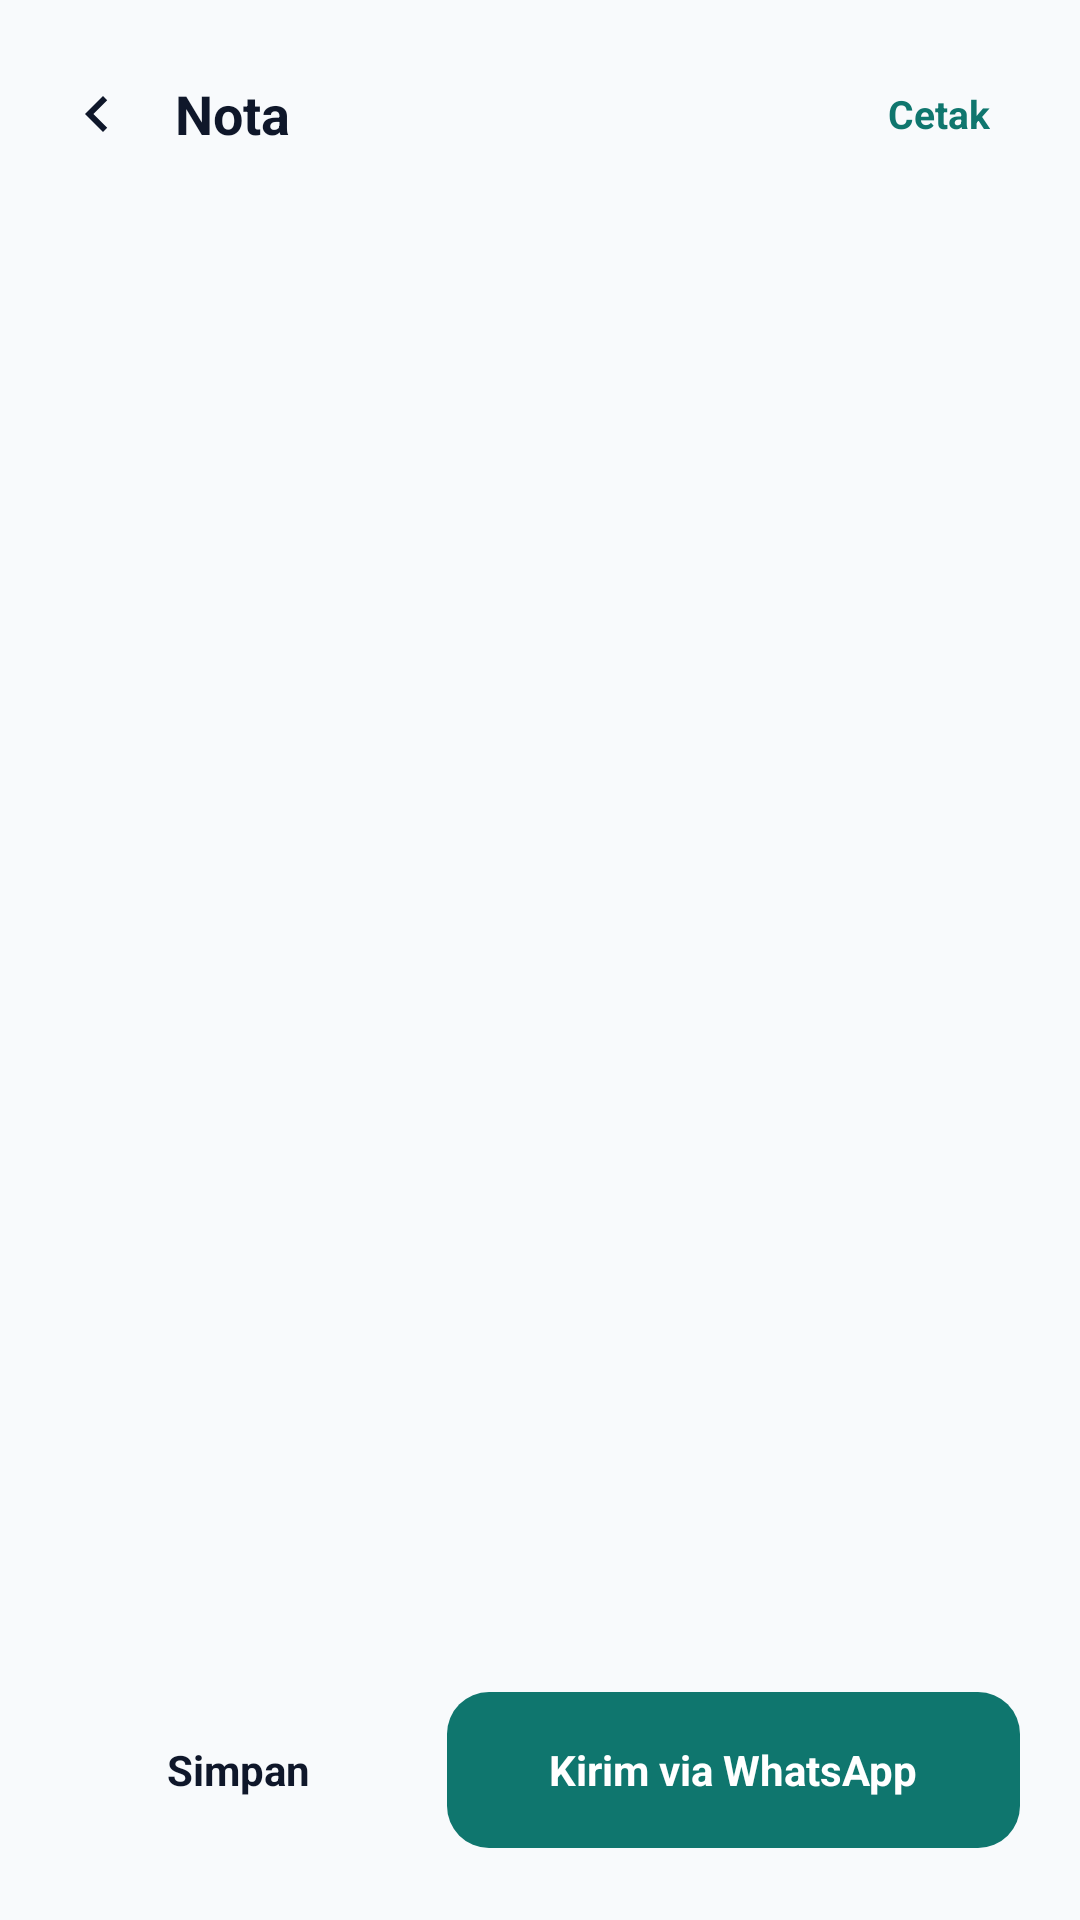

This screen was rendered from an Android layout file. Write that file and the resources it references.
<!-- AndroidManifest.xml: application theme Theme.MemberKit -->
<!-- res/layout/activity_nota.xml -->
<?xml version="1.0" encoding="utf-8"?>
<LinearLayout xmlns:android="http://schemas.android.com/apk/res/android"
    android:layout_width="match_parent"
    android:layout_height="match_parent"
    android:background="@color/bg"
    android:orientation="vertical">

    <LinearLayout
        android:layout_width="match_parent"
        android:layout_height="wrap_content"
        android:gravity="center_vertical"
        android:orientation="horizontal"
        android:paddingStart="20dp"
        android:paddingEnd="20dp"
        android:paddingTop="18dp"
        android:paddingBottom="8dp">

        <ImageButton
            android:id="@+id/back"
            android:layout_width="40dp"
            android:layout_height="40dp"
            android:layout_marginStart="-8dp"
            android:background="?attr/selectableItemBackgroundBorderless"
            android:contentDescription="Kembali"
            android:src="@drawable/ic_back" />

        <TextView
            android:layout_width="0dp"
            android:layout_height="wrap_content"
            android:layout_marginStart="6dp"
            android:layout_weight="1"
            android:text="Nota"
            android:textColor="@color/fg"
            android:textSize="18sp"
            android:textStyle="bold" />

        <TextView
            android:id="@+id/cetak"
            android:layout_width="wrap_content"
            android:layout_height="40dp"
            android:gravity="center"
            android:paddingStart="10dp"
            android:paddingEnd="10dp"
            android:text="Cetak"
            android:textColor="@color/primary_dark"
            android:textSize="13sp"
            android:textStyle="bold" />
    </LinearLayout>

    <ScrollView
        android:layout_width="match_parent"
        android:layout_height="0dp"
        android:layout_weight="1"
        android:fillViewport="true"
        android:paddingStart="20dp"
        android:paddingEnd="20dp"
        android:paddingTop="6dp"
        android:paddingBottom="12dp">

        <ImageView
            android:id="@+id/preview"
            android:layout_width="match_parent"
            android:layout_height="wrap_content"
            android:adjustViewBounds="true"
            android:background="@drawable/bg_card"
            android:contentDescription="Pratinjau nota"
            android:padding="8dp"
            android:scaleType="fitCenter" />
    </ScrollView>

    <LinearLayout
        android:layout_width="match_parent"
        android:layout_height="wrap_content"
        android:orientation="horizontal"
        android:paddingStart="20dp"
        android:paddingEnd="20dp"
        android:paddingBottom="24dp"
        android:paddingTop="4dp">

        <TextView
            android:id="@+id/simpan"
            android:layout_width="0dp"
            android:layout_height="52dp"
            android:layout_weight="1"
            android:background="@drawable/bg_card"
            android:clickable="true"
            android:focusable="true"
            android:gravity="center"
            android:text="Simpan"
            android:textColor="@color/fg"
            android:textSize="14sp"
            android:textStyle="bold" />

        <Space
            android:layout_width="10dp"
            android:layout_height="1dp" />

        <TextView
            android:id="@+id/wa"
            android:layout_width="0dp"
            android:layout_height="52dp"
            android:layout_weight="1.6"
            android:background="@drawable/bg_btn"
            android:clickable="true"
            android:focusable="true"
            android:gravity="center"
            android:text="Kirim via WhatsApp"
            android:textColor="#FFFFFF"
            android:textSize="14sp"
            android:textStyle="bold" />
    </LinearLayout>
</LinearLayout>
<!-- resources referenced by this layout -->
<resources>
  <color name="bg">#FFF8FAFC</color>
  <color name="fg">#FF0F172A</color>
  <color name="primary_dark">#FF0F766E</color>
  <!-- drawable bg_btn (drawable) -->
  <?xml version="1.0" encoding="utf-8"?>
  <selector xmlns:android="http://schemas.android.com/apk/res/android">
      <item android:state_pressed="true">
          <shape android:shape="rectangle">
              <solid android:color="@color/primary_deep" />
              <corners android:radius="14dp" />
          </shape>
      </item>
      <item>
          <shape android:shape="rectangle">
              <solid android:color="@color/primary_dark" />
              <corners android:radius="14dp" />
          </shape>
      </item>
  </selector>
  <!-- drawable ic_back (drawable) -->
  <vector xmlns:android="http://schemas.android.com/apk/res/android"
      android:width="24dp" android:height="24dp"
      android:viewportWidth="24" android:viewportHeight="24">
      <path android:fillColor="#0F172A" android:pathData="M15.4,7.4L14,6l-6,6 6,6 1.4,-1.4L10.8,12z" />
  </vector>
  <style name="Theme.MemberKit" parent="Theme.Material3.Light.NoActionBar">
          <item name="colorPrimary">@color/primary_deep</item>
          <item name="colorOnPrimary">#FFFFFFFF</item>
          <item name="colorSecondary">@color/primary</item>
          <item name="colorSurface">@color/card</item>
          <item name="colorOnSurface">@color/fg</item>
          <item name="android:colorBackground">@color/bg</item>
          <item name="android:statusBarColor">@color/bg</item>
          <item name="android:navigationBarColor">@color/card</item>
          <item name="android:windowLightStatusBar">true</item>
          <item name="android:windowLightNavigationBar" tools:targetApi="27">true</item>
      </style>
  <color name="primary_deep">#FF115E59</color>
  <color name="primary">#FF0D9488</color>
  <color name="card">#FFFFFFFF</color>
</resources>
